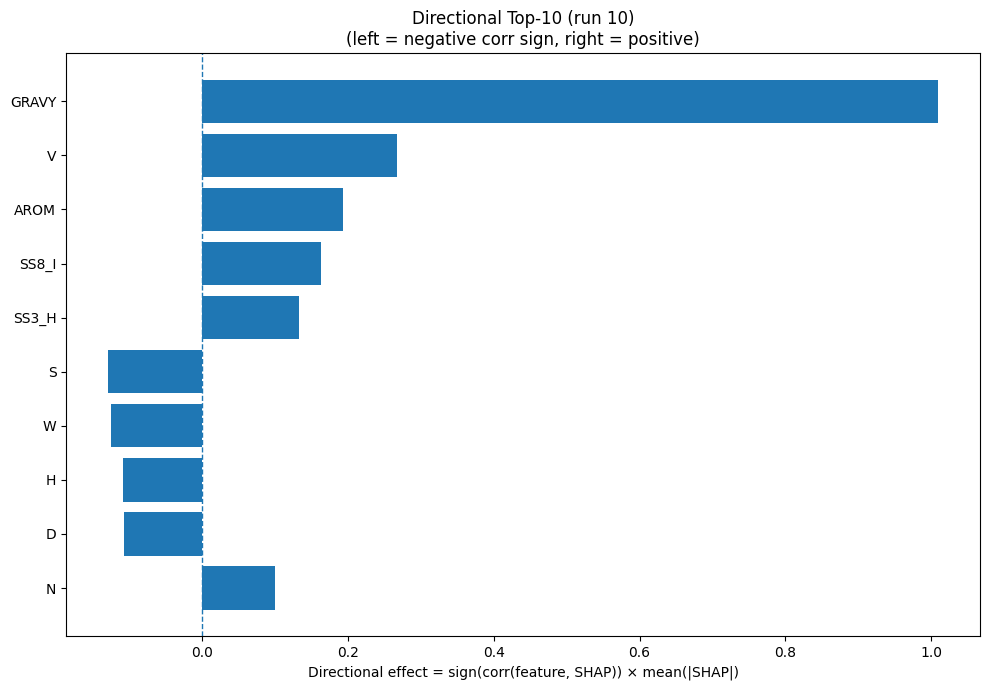

Data behind this chart, as committed beside it:
Index, Feature, CorrSign, MeanAbsSHAP, DirectionalEffect
32, GRAVY, 1.0, 1.01, 1.01
17, V, 1.0, 0.2679, 0.2679
33, AROM, 1.0, 0.1932, 0.1932
26, SS8_I, 1.0, 0.1633, 0.1633
20, SS3_H, 1.0, 0.1332, 0.1332
15, S, -1.0, 0.1299, -0.1299
18, W, -1.0, 0.1252, -0.1252
6, H, -1.0, 0.1081, -0.1081
2, D, -1.0, 0.1075, -0.1075
11, N, 1.0, 0.1003, 0.1003
31, ASA, -1.0, 0.09915, -0.09915
14, R, -1.0, 0.09843, -0.09843
0, A, -1.0, 0.09098, -0.09098
1, C, 1.0, 0.08654, 0.08654
29, SS8_S, -1.0, 0.08392, -0.08392
23, SS8_H, 1.0, 0.08271, 0.08271
21, SS3_E, 1.0, 0.07663, 0.07663
9, L, -1.0, 0.07309, -0.07309
4, F, -1.0, 0.073, -0.073
13, Q, -1.0, 0.06453, -0.06453
16, T, -1.0, 0.06325, -0.06325
27, SS8_B, -1.0, 0.0604, -0.0604
22, SS3_C, -1.0, 0.05743, -0.05743
24, SS8_E, 1.0, 0.04971, 0.04971
12, P, -1.0, 0.04758, -0.04758
3, E, -1.0, 0.04488, -0.04488
28, SS8_T, -1.0, 0.0399, -0.0399
5, G, -1.0, 0.03112, -0.03112
10, M, -1.0, 0.02886, -0.02886
8, K, 1.0, 0.02391, 0.02391
25, SS8_G, -1.0, 0.01573, -0.01573
19, Y, 1.0, 0.01527, 0.01527
7, I, -1.0, 0.01176, -0.01176
30, SS8_-, -1.0, 0.01144, -0.01144
